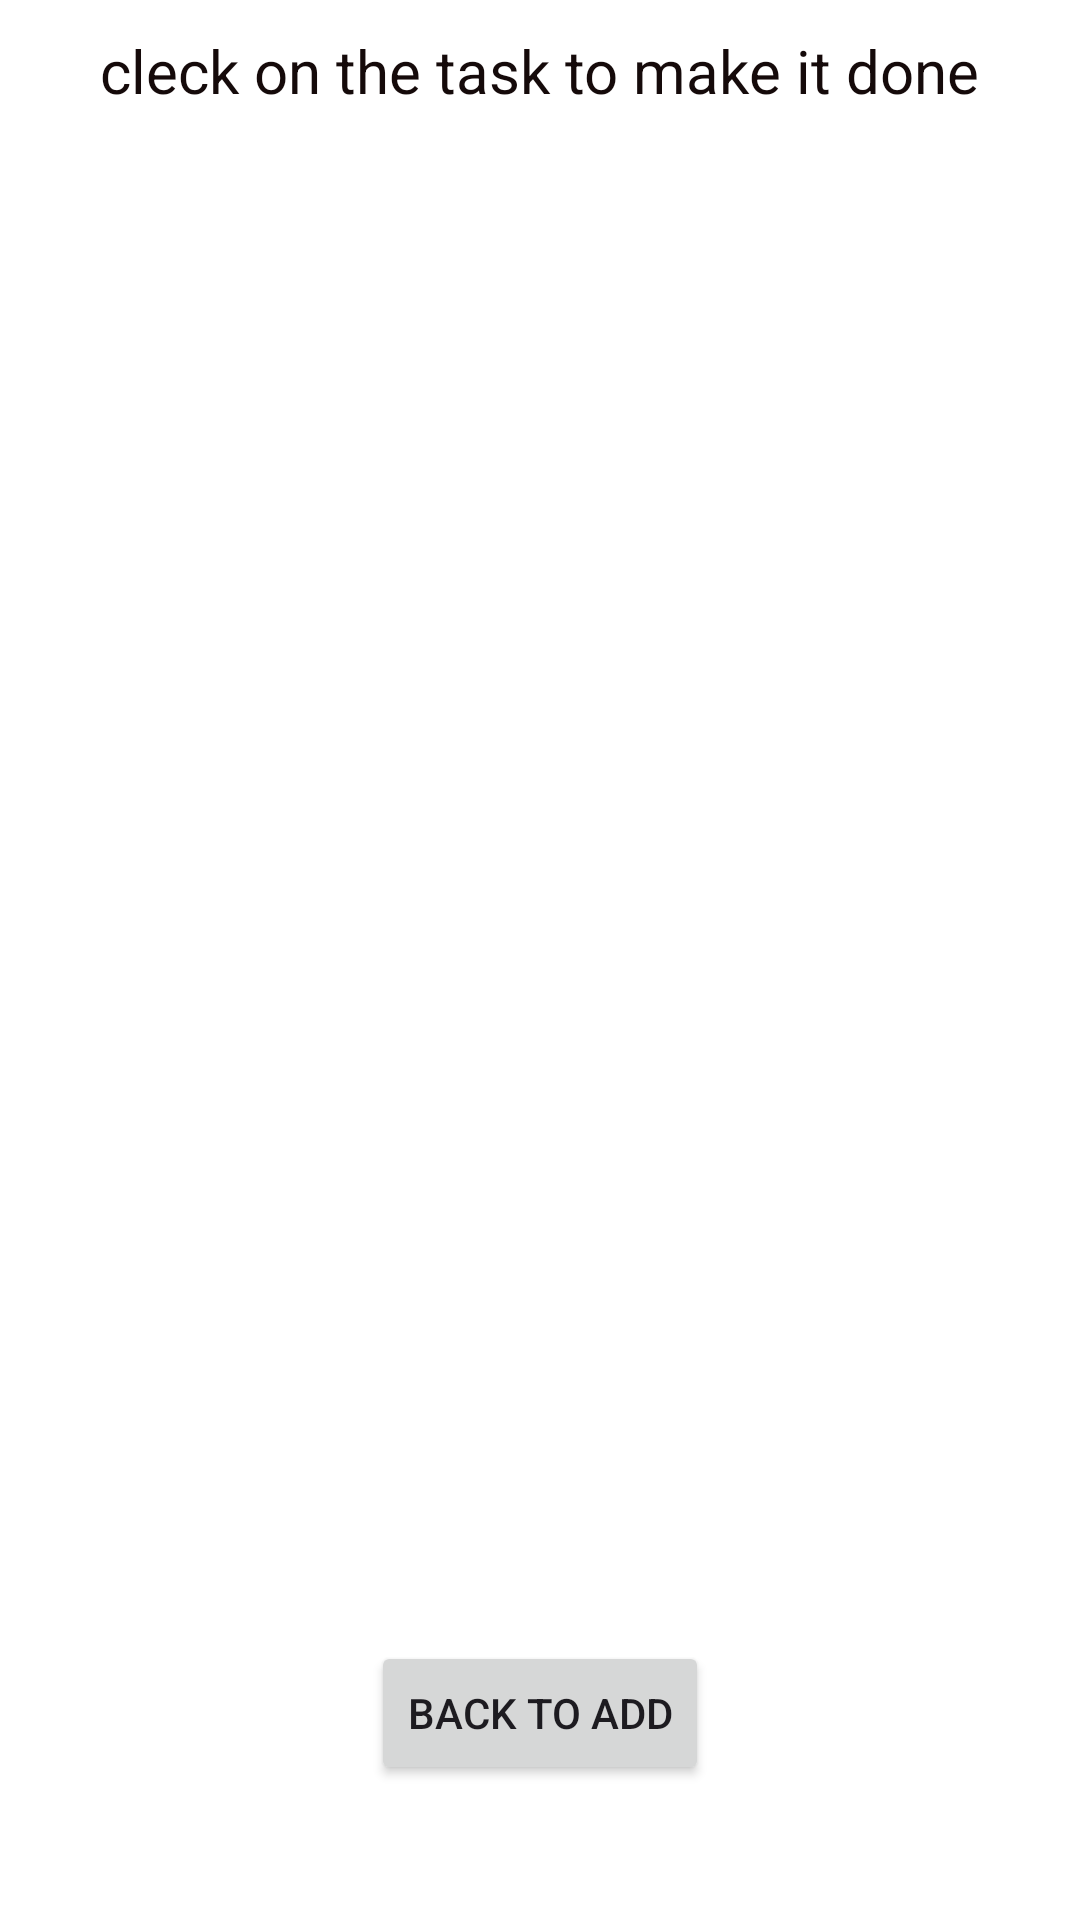

Reconstruct the res/layout file that produces this screen, plus the resources it refers to.
<!-- AndroidManifest.xml: application theme Theme.Project1AsistUserFile -->
<!-- res/layout/activity_main2.xml -->
<?xml version="1.0" encoding="utf-8"?>
<androidx.appcompat.widget.LinearLayoutCompat xmlns:android="http://schemas.android.com/apk/res/android"
    xmlns:app="http://schemas.android.com/apk/res-auto"
    xmlns:tools="http://schemas.android.com/tools"
    android:id="@+id/io"
    android:layout_width="match_parent"
    android:layout_height="match_parent"
    android:background="@color/white"
    android:backgroundTint="@color/white"
    android:orientation="vertical"
    android:padding="10dp"
    tools:context=".MainActivity2">

    <TextView
        android:id="@+id/textView"
        android:layout_width="wrap_content"
        android:layout_height="wrap_content"
        android:layout_gravity="center"
        android:layout_marginBottom="5dp"
        android:text="cleck on the task to make it done"
        android:textAlignment="center"
        android:textColor="#150A0A"
        android:textSize="20sp" />

    <ListView
        android:id="@+id/list"
        android:layout_width="300dp"
        android:layout_height="500dp"
        android:layout_gravity="center"

        tools:visibility="visible">

    </ListView>


    <Button
        android:id="@+id/back"
        android:layout_width="wrap_content"
        android:layout_height="wrap_content"
        android:layout_gravity="center"
        android:layout_marginTop="5dp"
        android:onClick="ptnchangstatas"
        android:text="Back to add" />


</androidx.appcompat.widget.LinearLayoutCompat>
<!-- resources referenced by this layout -->
<resources>
  <style name="Theme.Project1AsistUserFile" parent="Base.Theme.Project1AsistUserFile" />
  <style name="Base.Theme.Project1AsistUserFile" parent="Theme.Material3.DayNight.NoActionBar">
          
          
      </style>
  <!-- not gathered from this repository: default colours our renderer supplied (Android Studio template values) -->
  <color name="white">#FFFFFFFF</color>
</resources>
